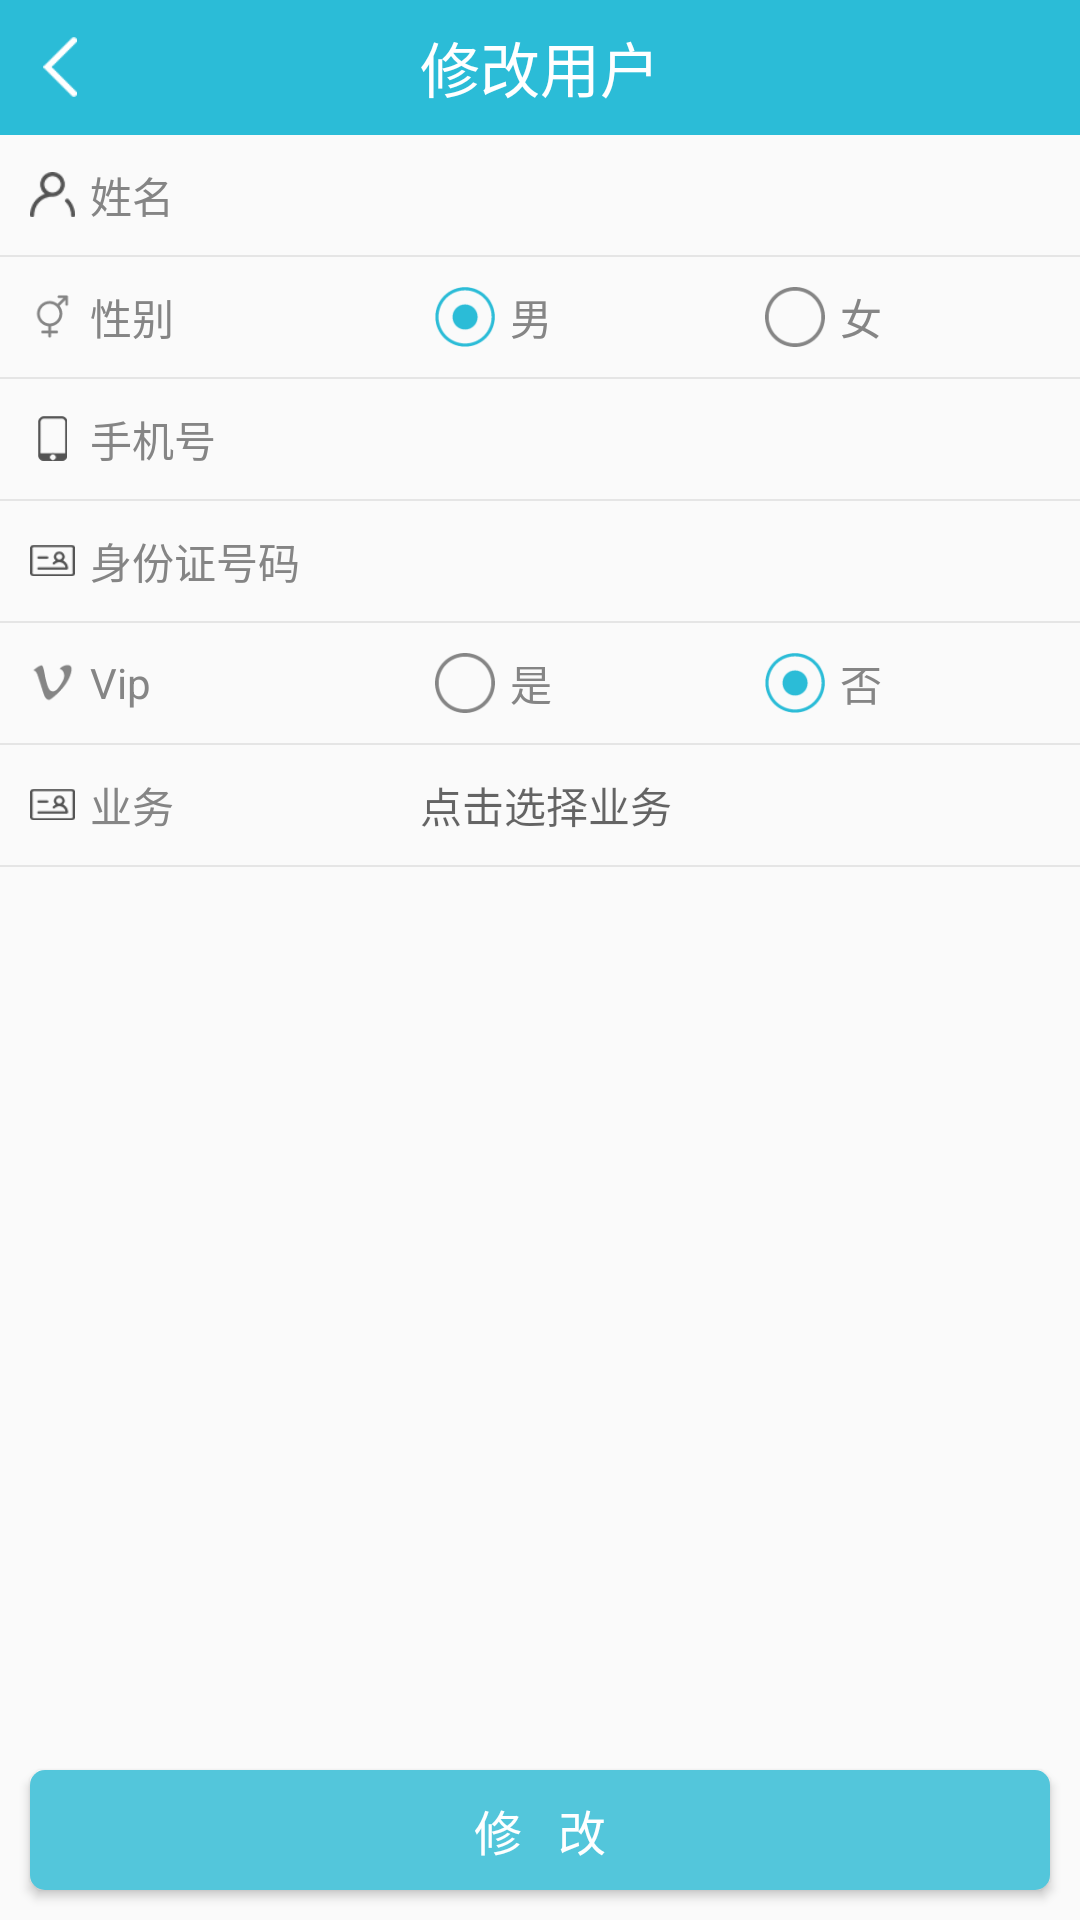

This screen was rendered from an Android layout file. Write that file and the resources it references.
<!-- AndroidManifest.xml: application theme AppTheme -->
<!-- res/layout/activity_detail.xml -->
<?xml version="1.0" encoding="utf-8"?>
<RelativeLayout
    xmlns:android="http://schemas.android.com/apk/res/android"
    xmlns:tools="http://schemas.android.com/tools"
    android:layout_width="match_parent"
    android:layout_height="match_parent"
    tools:context="com.mjf.mjfmanagesystem.modules.DetailActivity">
    <RelativeLayout android:layout_width="match_parent"
                    android:layout_height="match_parent">


        <RelativeLayout android:id="@+id/rl_title"
                        android:layout_width="match_parent"
                        android:layout_height="45dp"
                        android:background="@color/register_title_bg">
            <ImageView android:layout_width="30dp"
                       android:layout_height="30dp"
                       android:layout_centerVertical="true"
                       android:layout_marginLeft="5dp"
                       android:src="@mipmap/ic_back"
                       android:id="@+id/iv_back"
                       android:padding="5dp"/>
            <TextView android:layout_width="wrap_content"
                      android:layout_height="wrap_content"
                      android:layout_centerInParent="true"
                      android:text="修改用户"
                      android:textColor="@color/white"
                      android:textSize="20sp"/>
        </RelativeLayout>
        <LinearLayout android:layout_width="match_parent"
                      android:layout_height="wrap_content"
                      android:layout_below="@id/rl_title"
                      android:orientation="vertical">
            <LinearLayout android:layout_width="match_parent"
                          android:paddingLeft="5dp"
                          android:layout_height="wrap_content">
                <ImageView
                    style="@style/RegisterImageView"
                    android:src="@mipmap/ic_register_user"/>
                <TextView
                    style="@style/RegisterTextView"
                    android:layout_weight="1"
                    android:text="姓名"/>
                <EditText
                    android:id="@+id/et_username"
                    style="@style/RegisterEditText"
                    android:layout_weight="2"
                    android:hint=""/>
            </LinearLayout>
            <View android:layout_width="match_parent"
                  android:layout_height="0.5dp"
                  android:background="@color/register_line"/>
            <LinearLayout android:layout_width="match_parent"
                          android:paddingLeft="5dp"
                          android:layout_height="wrap_content">
                <ImageView
                    style="@style/RegisterImageView"
                    android:src="@mipmap/ic_sex"/>
                <TextView
                    style="@style/RegisterTextView"
                    android:layout_weight="1"
                    android:text="性别"/>
                <LinearLayout android:layout_weight="2"
                              android:layout_width="0dp"
                              android:layout_height="wrap_content">
                    <ImageView android:layout_width="30dp"
                               android:layout_gravity="center_vertical"
                               android:src="@mipmap/radio_checked"
                               android:id="@+id/iv_sex_male"
                               android:padding="5dp"
                               android:layout_height="30dp"/>
                    <TextView
                        style="@style/RegisterTextView"
                        android:layout_weight="1"
                        android:text="男"/>
                    <ImageView android:layout_width="30dp"
                               android:layout_gravity="center_vertical"
                               android:src="@mipmap/radio"
                               android:id="@+id/iv_sex_female"
                               android:padding="5dp"
                               android:layout_height="30dp"/>
                    <TextView
                        style="@style/RegisterTextView"
                        android:layout_weight="1"
                        android:text="女"/>
                </LinearLayout>

            </LinearLayout>
            <View android:layout_width="match_parent"
                  android:layout_height="0.5dp"
                  android:background="@color/register_line"/>
            <LinearLayout android:layout_width="match_parent"
                          android:paddingLeft="5dp"
                          android:layout_height="wrap_content">
                <ImageView
                    style="@style/RegisterImageView"
                    android:src="@mipmap/ic_register_phone"/>
                <TextView
                    style="@style/RegisterTextView"
                    android:layout_weight="1"
                    android:text="手机号"/>
                <EditText
                    android:id="@+id/et_phone"
                    style="@style/RegisterEditText"
                    android:layout_weight="2"
                    android:inputType="number"
                    android:hint=""/>
            </LinearLayout>
            <View android:layout_width="match_parent"
                  android:layout_height="0.5dp"
                  android:background="@color/register_line"/>
            <LinearLayout android:layout_width="match_parent"
                          android:paddingLeft="5dp"
                          android:layout_height="wrap_content">
                <ImageView
                    style="@style/RegisterImageView"
                    android:src="@mipmap/ic_register_idcard"/>
                <TextView
                    style="@style/RegisterTextView"
                    android:layout_weight="1"
                    android:text="身份证号码"/>
                <EditText
                    android:id="@+id/et_idcard"
                    style="@style/RegisterEditText"
                    android:layout_weight="2"
                    android:hint=""/>
            </LinearLayout>
            <View android:layout_width="match_parent"
                  android:layout_height="0.5dp"
                  android:background="@color/register_line"/>


            <LinearLayout android:layout_width="match_parent"
                          android:paddingLeft="5dp"
                          android:layout_height="wrap_content">
                <ImageView
                    style="@style/RegisterImageView"
                    android:src="@mipmap/ic_vip"/>
                <TextView
                    style="@style/RegisterTextView"
                    android:layout_weight="1"
                    android:text="Vip"/>
                <LinearLayout android:layout_weight="2"
                              android:layout_width="0dp"
                              android:layout_height="wrap_content">
                    <ImageView android:layout_width="30dp"
                               android:id="@+id/iv_is_vip"
                               android:layout_gravity="center_vertical"
                               android:src="@mipmap/radio"
                               android:padding="5dp"
                               android:layout_height="30dp"/>
                    <TextView
                        style="@style/RegisterTextView"
                        android:layout_weight="1"
                        android:text="是"/>
                    <ImageView android:layout_width="30dp"
                               android:layout_gravity="center_vertical"
                               android:src="@mipmap/radio_checked"
                               android:padding="5dp"
                               android:id="@+id/iv_is_not_vip"
                               android:layout_height="30dp"/>
                    <TextView
                        style="@style/RegisterTextView"
                        android:layout_weight="1"
                        android:text="否"/>
                </LinearLayout>

            </LinearLayout>
            <View android:layout_width="match_parent"
                  android:layout_height="0.5dp"
                  android:background="@color/register_line"/>
            <LinearLayout android:layout_width="match_parent"
                          android:paddingLeft="5dp"
                          android:layout_height="wrap_content">
                <ImageView
                    style="@style/RegisterImageView"
                    android:src="@mipmap/ic_register_idcard"/>
                <TextView
                    style="@style/RegisterTextView"
                    android:layout_weight="1"
                    android:text="业务"/>
                <TextView
                    android:id="@+id/et_business"
                    style="@style/RegisterEditText"
                    android:layout_weight="2"
                    android:hint="点击选择业务"/>
            </LinearLayout>
            <View android:layout_width="match_parent"
                  android:layout_height="0.5dp"
                  android:background="@color/register_line"/>
        </LinearLayout>
        <Button android:layout_width="match_parent"
                android:layout_alignParentBottom="true"
                android:background="@drawable/button_login"
                android:textSize="16sp"
                android:layout_margin="10dp"
                android:id="@+id/btn_add"
                android:textColor="@color/white"
                android:text="修   改"
                android:layout_height="40dp"/>
    </RelativeLayout>
</RelativeLayout>
<!-- resources referenced by this layout -->
<resources>
  <color name="register_line">#E5E5E5</color>
  <color name="register_title_bg">#2BBCD7</color>
  <color name="white">#FFFFFF</color>
  <!-- drawable button_login (drawable) -->
  <?xml version="1.0" encoding="utf-8"?>
  <selector xmlns:android="http://schemas.android.com/apk/res/android">
      <item android:state_pressed="true" android:drawable="@drawable/shape_btn_login_click"/>
      <item android:state_pressed="false" android:drawable="@drawable/shape_btn_login"/>
  </selector>
  <!-- mipmap ic_back: png bitmap (mipmap-xhdpi, 1162 bytes) -->
  <!-- mipmap ic_register_idcard: png bitmap (mipmap-xhdpi, 1495 bytes) -->
  <!-- mipmap ic_register_phone: png bitmap (mipmap-xhdpi, 1281 bytes) -->
  <!-- mipmap ic_register_user: png bitmap (mipmap-xhdpi, 1616 bytes) -->
  <!-- mipmap ic_sex: png bitmap (mipmap-xxhdpi, 969 bytes) -->
  <!-- mipmap ic_vip: png bitmap (mipmap-xxhdpi, 1002 bytes) -->
  <!-- mipmap radio: png bitmap (mipmap-xxhdpi, 1561 bytes) -->
  <!-- mipmap radio_checked: png bitmap (mipmap-xxhdpi, 1901 bytes) -->
  <style name="RegisterEditText">
          <item name="android:layout_width">0dp</item>
          <item name="android:layout_height">40dp</item>
          <item name="android:drawablePadding">5dp</item>
          <item name="android:layout_gravity">center_vertical</item>
          <item name="android:gravity">center_vertical</item>
          <item name="android:textColor">@color/register_text_name</item>
  
          <item name="android:textSize">14sp</item>
          <item name="android:background">@android:color/transparent</item>
      </style>
  <style name="RegisterImageView">
          <item name="android:layout_width">15dp</item>
          <item name="android:layout_height">15dp</item>
          <item name="android:layout_marginLeft">5dp</item>
          <item name="android:layout_marginRight">5dp</item>
          <item name="android:layout_gravity">center_vertical</item>
          <item name="android:gravity">center_vertical</item>
      </style>
  <style name="RegisterTextView">
          <item name="android:layout_width">0dp</item>
          <item name="android:layout_height">40dp</item>
          <item name="android:drawablePadding">5dp</item>
          <item name="android:layout_gravity">center_vertical</item>
          <item name="android:gravity">center_vertical</item>
          <item name="android:textColor">@color/register_text_name</item>
      </style>
  <style name="AppTheme" parent="Theme.AppCompat.Light.NoActionBar">
          
          <item name="colorPrimary">@color/colorPrimary</item>
          <item name="colorPrimaryDark">@color/colorPrimaryDark</item>
          <item name="colorAccent">@color/colorAccent</item>
      </style>
  <!-- drawable shape_btn_login_click (drawable) -->
  <?xml version="1.0" encoding="utf-8"?>
  <shape xmlns:android="http://schemas.android.com/apk/res/android">
      <solid android:color="@color/login_btn_bg_click"/>
      <corners android:radius="5dip"/>
      
  </shape>
  <!-- drawable shape_btn_login (drawable) -->
  <?xml version="1.0" encoding="utf-8"?>
  <shape xmlns:android="http://schemas.android.com/apk/res/android">
      <solid android:color="@color/login_btn_bg"/>
      <corners android:radius="5dip"/>
      
  </shape>
  <color name="register_text_name">#858585</color>
  <color name="colorPrimary">#3F51B5</color>
  <color name="colorPrimaryDark">#303F9F</color>
  <color name="colorAccent">#FF4081</color>
  <color name="login_btn_bg_click">#3e93a3</color>
  <color name="login_btn_bg">#53C6DB</color>
</resources>
